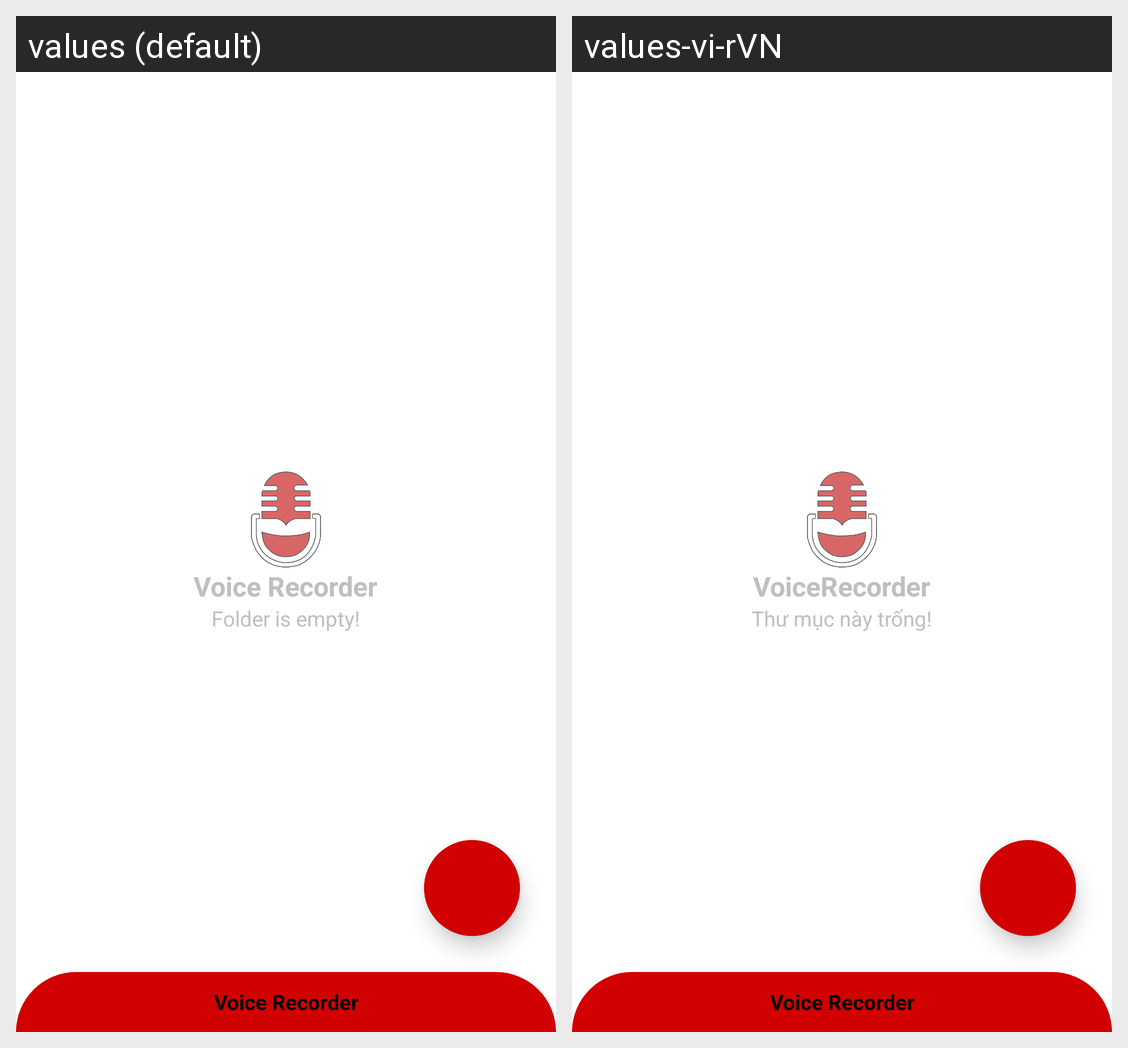

For this localized Android screen grid, give each drawn string resource with its value in every locale shown.
Android screen res/layout/fragment_record_list.xml rendered under 2 locales, left to right: values (default), values-vi-rVN. Device: Nexus 5 (rendered at 1080×1920; each locale shown at half size, 540×960, under a caption strip naming it); theme Theme.VoiceRecorder.
Strings drawn on this screen, with the default value and each locale's value (text and hints the layout hard-codes, and strings that could not be matched under every locale, appear in the picture but are not listed):

app_name
  values: Voice Recorder
  values-vi-rVN: VoiceRecorder

empty_folder
  values: Folder is empty!
  values-vi-rVN: Thư mục này trống!
